Image classification data set "dataset" (sheikhwasif183/Classification-and-Sorting-of-Recyclables-from-Trash- on GitHub). Class labels (4): general waste, glass metal, paper cardboard, plastic items.

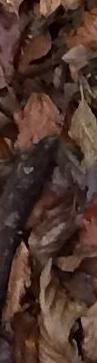
Label: plastic items

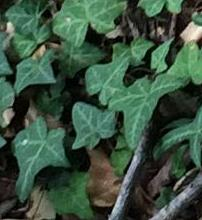
Label: glass metal

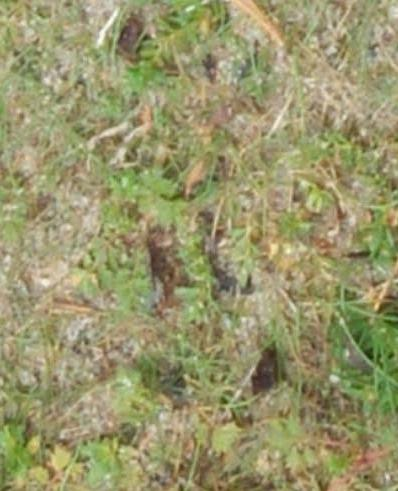
Label: paper cardboard

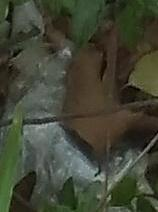
Label: plastic items

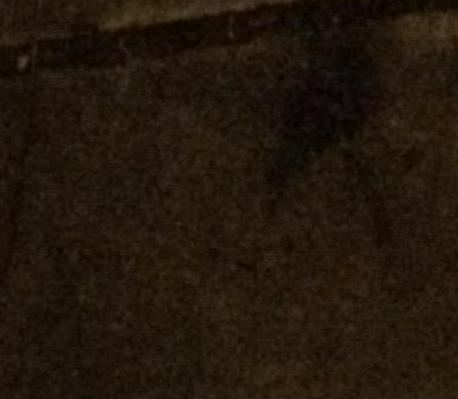
Label: general waste

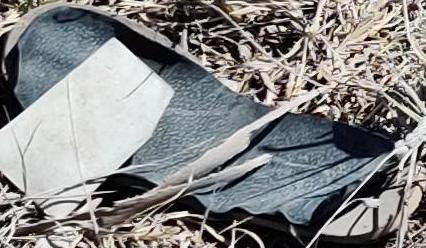
Label: general waste
